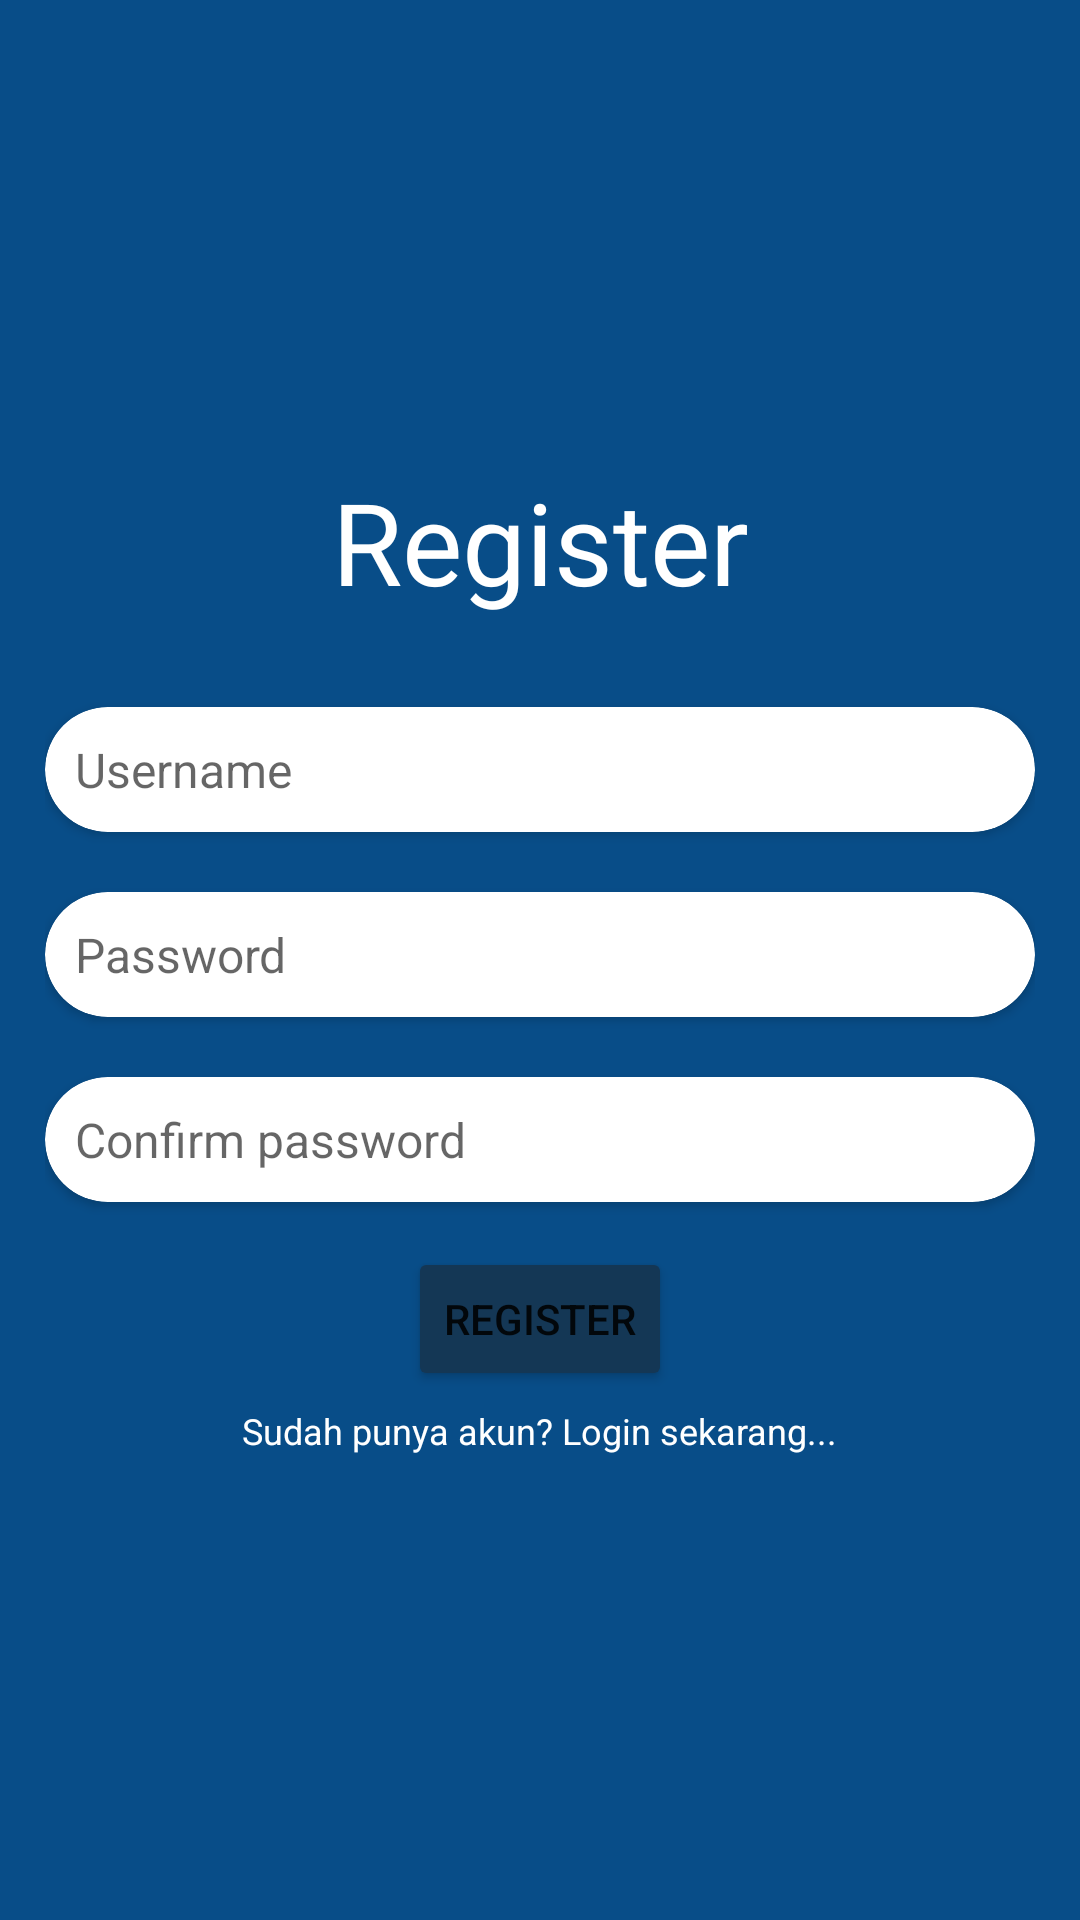

Android layout source for this screen:
<!-- AndroidManifest.xml: application theme Theme.TugasListNoteCHTujuh -->
<!-- res/layout/fragment_register.xml -->
<?xml version="1.0" encoding="utf-8"?>
<FrameLayout xmlns:android="http://schemas.android.com/apk/res/android"
    xmlns:tools="http://schemas.android.com/tools"
    android:layout_width="match_parent"
    android:layout_height="match_parent"
    xmlns:app="http://schemas.android.com/apk/res-auto"
    android:background="@color/custom_blue"
    tools:context=".RegisterFragment">


    <LinearLayout
        android:layout_centerInParent="true"
        android:layout_gravity="center"
        android:layout_margin="15dp"
        android:orientation="vertical"
        android:layout_width="match_parent"
        android:layout_height="wrap_content">

        <TextView
            android:text="Register"
            android:textSize="38sp"
            android:layout_marginBottom="20dp"
            android:textColor="@color/white"
            android:gravity="center"
            android:layout_width="match_parent"
            android:layout_height="wrap_content"/>

        <androidx.cardview.widget.CardView
            app:cardCornerRadius="30dp"
            android:layout_marginVertical="10dp"
            android:backgroundTint="@color/white"
            android:layout_width="match_parent"
            android:layout_height="wrap_content">

            <EditText
                android:id="@+id/et_username"
                android:hint="Username"
                android:background="@android:color/transparent"
                android:padding="10dp"
                android:textSize="16dp"
                android:layout_width="match_parent"
                android:layout_height="wrap_content"/>

        </androidx.cardview.widget.CardView>


        <androidx.cardview.widget.CardView
            app:cardCornerRadius="30dp"
            android:layout_marginVertical="10dp"
            android:backgroundTint="@color/white"
            android:layout_width="match_parent"
            android:layout_height="wrap_content">


            <EditText
                android:id="@+id/et_password"
                android:hint="Password"
                android:background="@android:color/transparent"
                android:padding="10dp"
                android:textSize="16dp"
                android:inputType="textPassword"
                android:layout_width="match_parent"
                android:layout_height="wrap_content"/>

        </androidx.cardview.widget.CardView>

        <androidx.cardview.widget.CardView
            app:cardCornerRadius="30dp"
            android:layout_marginVertical="10dp"
            android:backgroundTint="@color/white"
            android:layout_width="match_parent"
            android:layout_height="wrap_content">

            <EditText
                android:id="@+id/et_password_confirm"
                android:hint="Confirm password"
                android:background="@android:color/transparent"
                android:padding="10dp"
                android:textSize="16dp"
                android:inputType="textPassword"
                android:layout_width="match_parent"
                android:layout_height="wrap_content"/>

        </androidx.cardview.widget.CardView>


        <Button
            android:id="@+id/btn_register"
            android:text="Register"
            android:layout_marginVertical="5dp"
            android:backgroundTint="@color/custom_bluedua"
            android:layout_gravity="center"
            android:layout_width="wrap_content"
            android:layout_height="wrap_content"/>

        <TextView
            android:id="@+id/tv_login"
            android:textSize="12dp"
            android:layout_gravity="center"
            android:textColor="@color/white"
            android:text="Sudah punya akun? Login sekarang..."
            android:layout_width="wrap_content"
            android:layout_height="wrap_content"/>

    </LinearLayout>

</FrameLayout>
<!-- resources referenced by this layout -->
<resources>
  <color name="custom_blue">#084d88</color>
  <color name="custom_bluedua">#143755</color>
  <color name="white">#FFFFFFFF</color>
  <style name="Theme.TugasListNoteCHTujuh" parent="Theme.MaterialComponents.DayNight.DarkActionBar">
          
          <item name="colorPrimary">@color/purple_500</item>
          <item name="colorPrimaryVariant">@color/purple_700</item>
          <item name="colorOnPrimary">@color/white</item>
          
          <item name="colorSecondary">@color/teal_200</item>
          <item name="colorSecondaryVariant">@color/teal_700</item>
          <item name="colorOnSecondary">@color/black</item>
          
          <item name="android:statusBarColor" tools:targetApi="l">?attr/colorPrimaryVariant</item>
          
      </style>
  <color name="purple_500">#FF6200EE</color>
  <color name="purple_700">#FF3700B3</color>
  <color name="teal_200">#FF03DAC5</color>
  <color name="teal_700">#FF018786</color>
  <color name="black">#FF000000</color>
</resources>
